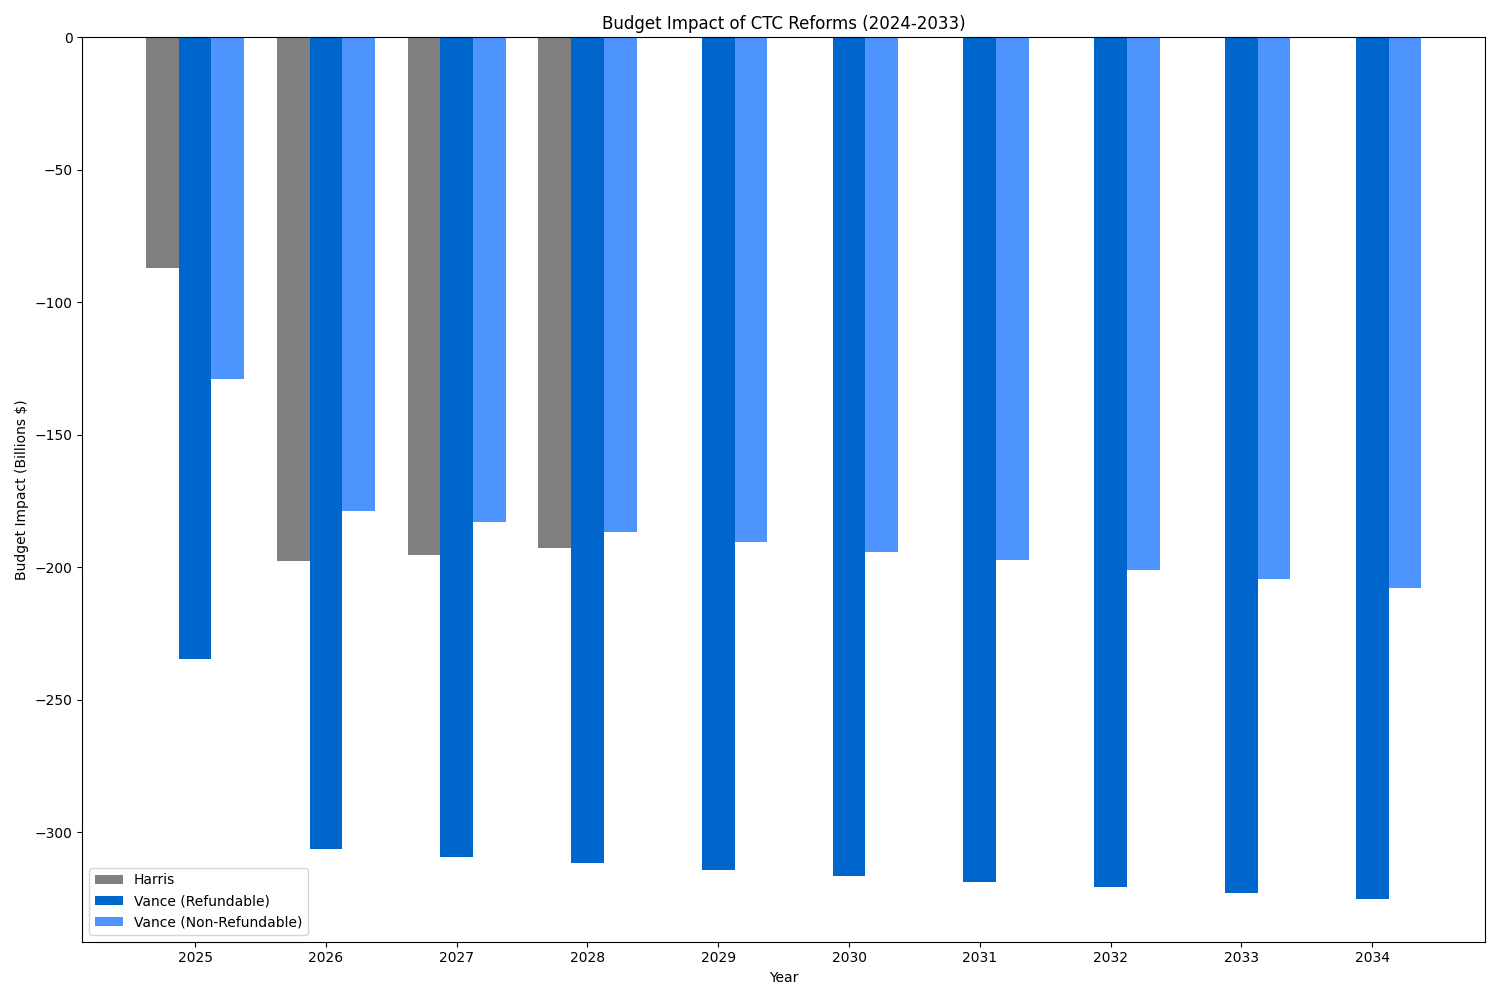

Source data for this figure (header and first rows):
Year, Baseline, Vance (Refundable), Vance (Non-Refundable), Harris
2025, 0, -234.8, -129.0, -87.1
2026, 0, -306.3, -178.6, -197.6
2027, 0, -309.3, -183.0, -195.4
2028, 0, -311.7, -186.7, -192.8
2029, 0, -314.2, -190.5, -189.9
2030, 0, -316.5, -194.1, -187.1
2031, 0, -318.7, -197.3, -183.8
2032, 0, -320.8, -201.0, -180.6
2033, 0, -322.9, -204.5, -177.4
2034, 0, -325.1, -208.0, -174.3
